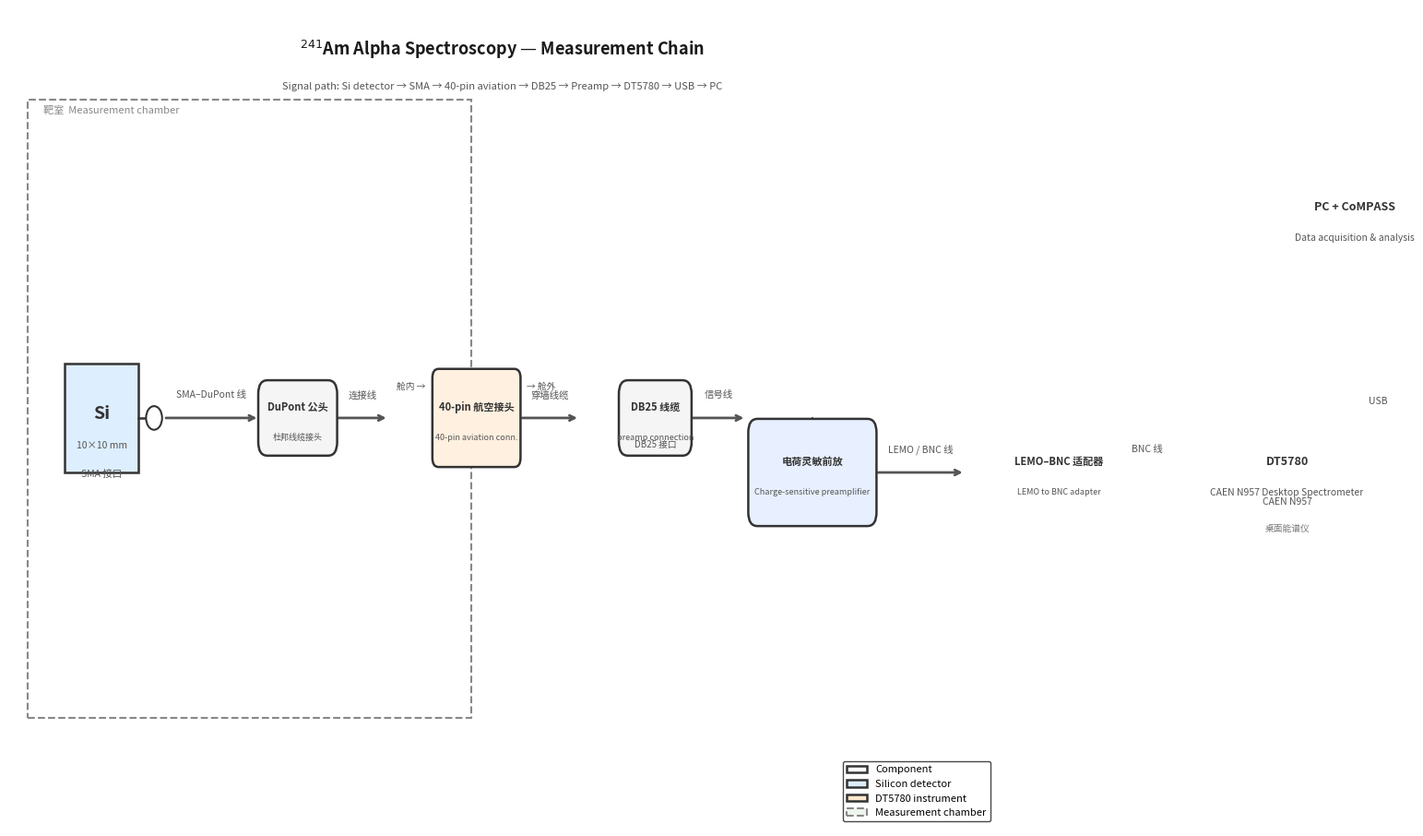

Write Python code to recreate this figure. (Note: this script raises an exception after producing the figure.)
# -*- coding: utf-8 -*-
#!/usr/bin/env python3
# draw_chain_diagram.py — Detector measurement chain schematic
# Signal chain: 10x10mm Si detector -> SMA -> 40pin aviation (wall)
#              -> DB25 preamp -> Lemo/BNC -> DT5780 -> USB -> PC/CoMPASS

import matplotlib.pyplot as plt
import matplotlib.font_manager as fm

# Use Noto Sans CJK if available, fallback to DejaVu
_cjk_fonts = [f.name for f in fm.fontManager.ttflist
              if 'Noto Sans CJK' in f.name or 'WenQuanYi' in f.name]
FONT_MAIN = _cjk_fonts[0] if _cjk_fonts else 'DejaVu Sans'
print(f'Using font: {FONT_MAIN}')

plt.rcParams['font.sans-serif'] = [FONT_MAIN, 'DejaVu Sans']
plt.rcParams['axes.unicode_minus'] = False
import matplotlib.patches as mpatches
from matplotlib.patches import FancyArrowPatch, FancyBboxPatch, Arc
from matplotlib.path import Path
import matplotlib.patheffects as pe

# ---------------------------------------------------------------------------
# Figure setup
# ---------------------------------------------------------------------------
fig, ax = plt.subplots(figsize=(16, 9))
ax.set_xlim(0, 16)
ax.set_ylim(0, 9)
ax.axis('off')
ax.set_facecolor('white')
fig.patch.set_facecolor('white')

# Colour palette — muted scientific
C_DETECTOR  = '#DDEEFF'   # light blue for detector/chamber interior
C_CHAMBER   = '#EEF5EE'   # very light green
C_CABLE     = '#555555'   # dark grey for cables
C_DT5780    = '#FFE8CC'   # light orange for instrument
C_PC        = '#E8F4E8'   # light green for PC
C_ACCENT    = '#1A6BAA'   # blue for arrows
C_BORDER    = '#333333'   # near-black border

FW = 0.6   # box fill-width
LW = 1.8   # border linewidth


def draw_box(ax, x, y, w, h, label, sublabel=None, fillcolor='white',
             edgecolor=C_BORDER, fontsize=9, radius=0.15):
    """Rounded rectangle with centred text."""
    box = FancyBboxPatch((x - w/2, y - h/2), w, h,
                         boxstyle=f"round,pad=0.04,rounding_size={radius}",
                         facecolor=fillcolor, edgecolor=edgecolor,
                         linewidth=LW, zorder=3)
    ax.add_patch(box)
    if sublabel:
        ax.text(x, y + 0.12, label, ha='center', va='center',
                fontsize=fontsize, fontweight='bold', color=edgecolor, zorder=4)
        ax.text(x, y - 0.22, sublabel, ha='center', va='center',
                fontsize=fontsize - 1.5, color='#555555', zorder=4,
                style='italic')
    else:
        ax.text(x, y, label, ha='center', va='center',
                fontsize=fontsize, fontweight='bold', color=edgecolor,
                multialignment='center', zorder=4)


def draw_arrow(ax, x0, y0, x1, y1, label='', color=C_ACCENT, lw=2.0):
    """Horizontal or vertical arrow, with optional label above."""
    if abs(x1 - x0) > abs(y1 - y0):
        # horizontal
        ax.annotate('', xy=(x1, y0), xytext=(x0, y0),
                    arrowprops=dict(arrowstyle='->', color=color,
                                   lw=lw, shrinkA=3, shrinkB=3),
                    zorder=2)
        if label:
            ax.text((x0 + x1) / 2, y0 + 0.22, label, ha='center',
                    fontsize=7.5, color='#555555', zorder=5)
    else:
        # vertical
        ax.annotate('', xy=(x0, y1), xytext=(x0, y0),
                    arrowprops=dict(arrowstyle='->', color=color,
                                   lw=lw, shrinkA=3, shrinkB=3),
                    zorder=2)
        if label:
            ax.text(x0 + 0.22, (y0 + y1) / 2, label, ha='left',
                    fontsize=7.5, color='#555555', zorder=5)


# ---------------------------------------------------------------------------
# 1. Measurement chamber outline (dashed box)
# ---------------------------------------------------------------------------
chamber = mpatches.Rectangle((0.3, 1.2), 7.2, 6.8,
                              fill=False, edgecolor='#888888',
                              linewidth=1.5, linestyle='--', zorder=1,
                              label='Measurement chamber')
ax.add_patch(chamber)
ax.text(0.55, 7.85, '靶室  Measurement chamber', fontsize=8,
        color='#888888', style='italic')


# ---------------------------------------------------------------------------
# 2. Silicon detector (inside chamber)
# ---------------------------------------------------------------------------
# Draw the square detector symbol
det_x, det_y = 1.5, 4.5
det_w, det_h = 1.2, 1.2
det_rect = mpatches.Rectangle((det_x - det_w/2, det_y - det_h/2),
                               det_w, det_h,
                               facecolor=C_DETECTOR, edgecolor=C_BORDER,
                               linewidth=LW, zorder=3)
ax.add_patch(det_rect)
ax.text(det_x, det_y + 0.05, 'Si', ha='center', va='center',
        fontsize=14, fontweight='bold', color=C_BORDER, zorder=4)
ax.text(det_x, det_y - 0.30, '10×10 mm', ha='center', va='center',
        fontsize=7.5, color='#555555', zorder=4)

# SMA connector nub on the right side of detector
sma_x = det_x + det_w/2
ax.plot([sma_x, sma_x + 0.25], [det_y, det_y],
        color=C_BORDER, lw=LW, zorder=4)
ax.add_patch(mpatches.Circle((sma_x + 0.25, det_y), 0.13,
                               facecolor='white', edgecolor=C_BORDER, lw=1.5, zorder=4))
ax.text(det_x, det_y - 0.65, 'SMA 接口', ha='center', fontsize=7.5,
        color='#555555', zorder=4)

# ---------------------------------------------------------------------------
# 3. SMA-to-DuPont cable (inside chamber)
# ---------------------------------------------------------------------------
cable1_x = sma_x + 0.38
draw_arrow(ax, cable1_x, det_y, cable1_x + 1.6, det_y,
           label='SMA–DuPont 线', color=C_CABLE)

# DuPont connector box
dp_x = cable1_x + 2.2
draw_box(ax, dp_x, det_y, 1.2, 0.75, 'DuPont 公头', '杜邦线缆接头',
          fillcolor='#F5F5F5', fontsize=8)

draw_arrow(ax, dp_x + 0.6, det_y, dp_x + 1.5, det_y,
           label='连接线', color=C_CABLE)

# ---------------------------------------------------------------------------
# 4. 40-pin aviation connector (wall feedthrough)
# ---------------------------------------------------------------------------
av_x = dp_x + 2.9
draw_box(ax, av_x, det_y, 1.35, 1.0,
         '40-pin 航空接头', '40-pin aviation conn.',
         fillcolor='#FFF0E0', fontsize=8, radius=0.1)

# Label on the left side (inside chamber)
ax.text(av_x - 0.82, det_y + 0.32, '舱内 →', ha='right',
        fontsize=7, color='#555555')

# Label on the right side (outside chamber)
ax.text(av_x + 0.82, det_y + 0.32, '→ 舱外', ha='left',
        fontsize=7, color='#555555')

draw_arrow(ax, av_x + 0.68, det_y, av_x + 1.7, det_y,
           label='穿墙线缆', color=C_CABLE)

# ---------------------------------------------------------------------------
# 5. DB25 cable label
# ---------------------------------------------------------------------------
db25_x = av_x + 2.9
draw_box(ax, db25_x, det_y, 1.1, 0.75, 'DB25 线缆', 'preamp connection',
         fillcolor='#F5F5F5', fontsize=8)
ax.text(db25_x, det_y - 0.32, 'DB25 接口', ha='center', fontsize=7,
        color='#555555')

draw_arrow(ax, db25_x + 0.55, det_y, db25_x + 1.5, det_y,
           label='信号线', color=C_CABLE)

# ---------------------------------------------------------------------------
# 6. Charge-sensitive preamplifier (outside chamber)
# ---------------------------------------------------------------------------
preamp_x = db25_x + 2.55
preamp_y = det_y - 0.6   # slightly below main axis to make layout cleaner
draw_box(ax, preamp_x, preamp_y, 2.0, 1.1,
         '电荷灵敏前放', 'Charge-sensitive preamplifier',
         fillcolor='#E8F0FF', fontsize=8)

# Arrow up to main chain level
draw_arrow(ax, preamp_x, preamp_y + 0.55, preamp_x, det_y,
           color=C_CABLE, lw=1.5)
ax.plot([preamp_x - 0.3, preamp_x + 0.3], [preamp_y + 0.55, preamp_y + 0.55],
        color=C_CABLE, lw=1.5, zorder=2)

# Arrow to next stage
draw_arrow(ax, preamp_x + 1.0, preamp_y, preamp_x + 2.5, preamp_y,
           label='LEMO / BNC 线', color=C_CABLE)
ax.plot([preamp_x + 1.0, preamp_x + 1.0], [preamp_y, det_y],
        color='white', lw=3, zorder=2)   # cover the up-arrow stub

# ---------------------------------------------------------------------------
# 7. Lemo / BNC adapter label
# ---------------------------------------------------------------------------
adp_x = preamp_x + 4.0
draw_box(ax, adp_x, preamp_y, 1.5, 0.75,
         'LEMO–BNC 适配器', 'LEMO to BNC adapter',
         fillcolor='#F5F5F5', fontsize=8)

draw_arrow(ax, adp_x + 0.75, preamp_y, adp_x + 2.1, preamp_y,
           label='BNC 线', color=C_CABLE)

# ---------------------------------------------------------------------------
# 8. DT5780 CAEN N957
# ---------------------------------------------------------------------------
dt_x = adp_x + 3.7
dt_y = preamp_y
draw_box(ax, dt_x, dt_y, 2.2, 1.3,
         'DT5780', 'CAEN N957 Desktop Spectrometer',
         fillcolor=C_DT5780, fontsize=9)
ax.text(dt_x, dt_y - 0.35, 'CAEN N957', ha='center', fontsize=7.5,
        color='#555555')
ax.text(dt_x, dt_y - 0.65, '桌面能谱仪', ha='center', fontsize=7,
        color='#777777')

draw_arrow(ax, dt_x + 1.1, dt_y, dt_x + 1.1, dt_y + 1.5,
           label='USB', color=C_CABLE, lw=2.0)
ax.plot([dt_x + 0.3, dt_x + 1.9], [dt_y + 1.5, dt_y + 1.5],
        color=C_CABLE, lw=2.0, zorder=2)

# ---------------------------------------------------------------------------
# 9. PC + CoMPASS
# ---------------------------------------------------------------------------
pc_x = dt_x + 1.1
pc_y = dt_y + 2.8
draw_box(ax, pc_x, pc_y, 2.4, 1.2,
         'PC + CoMPASS', 'Data acquisition & analysis',
         fillcolor=C_PC, fontsize=9)

draw_arrow(ax, pc_x, pc_y - 0.6, pc_x, dt_y + 1.5,
           label='', color=C_CABLE, lw=1.5)

# ---------------------------------------------------------------------------
# Title
# ---------------------------------------------------------------------------
ax.text(8.0, 8.55, '$^{241}$Am Alpha Spectroscopy — Measurement Chain',
        ha='center', va='center', fontsize=13, fontweight='bold',
        color='#1A1A1A', zorder=6)
ax.text(8.0, 8.15, 'Signal path: Si detector → SMA → 40-pin aviation → DB25 → Preamp → DT5780 → USB → PC',
        ha='center', va='center', fontsize=8, color='#555555', zorder=6)

# ---------------------------------------------------------------------------
# Legend entries for cable types
# ---------------------------------------------------------------------------
legend_elements = [
    mpatches.Patch(facecolor='white', edgecolor=C_BORDER,
                   linewidth=LW, label='Component'),
    mpatches.Patch(facecolor=C_DETECTOR, edgecolor=C_BORDER,
                   linewidth=LW, label='Silicon detector'),
    mpatches.Patch(facecolor=C_DT5780, edgecolor=C_BORDER,
                   linewidth=LW, label='DT5780 instrument'),
    mpatches.Patch(facecolor=C_CHAMBER, edgecolor='#888888',
                   linewidth=1.5, linestyle='--', label='Measurement chamber'),
]
ax.legend(handles=legend_elements, loc='lower right',
          fontsize=8, framealpha=0.9, edgecolor=C_BORDER,
          fancybox=True, frameon=True)

# ---------------------------------------------------------------------------
# Save
# ---------------------------------------------------------------------------
plt.tight_layout(pad=0.5)
plt.savefig('plot/detector_chain_diagram.pdf', bbox_inches='tight',
            dpi=150, facecolor='white')
plt.savefig('plot/detector_chain_diagram.png', bbox_inches='tight',
            dpi=150, facecolor='white')
print('Saved: plot/detector_chain_diagram.pdf  plot/detector_chain_diagram.png')
